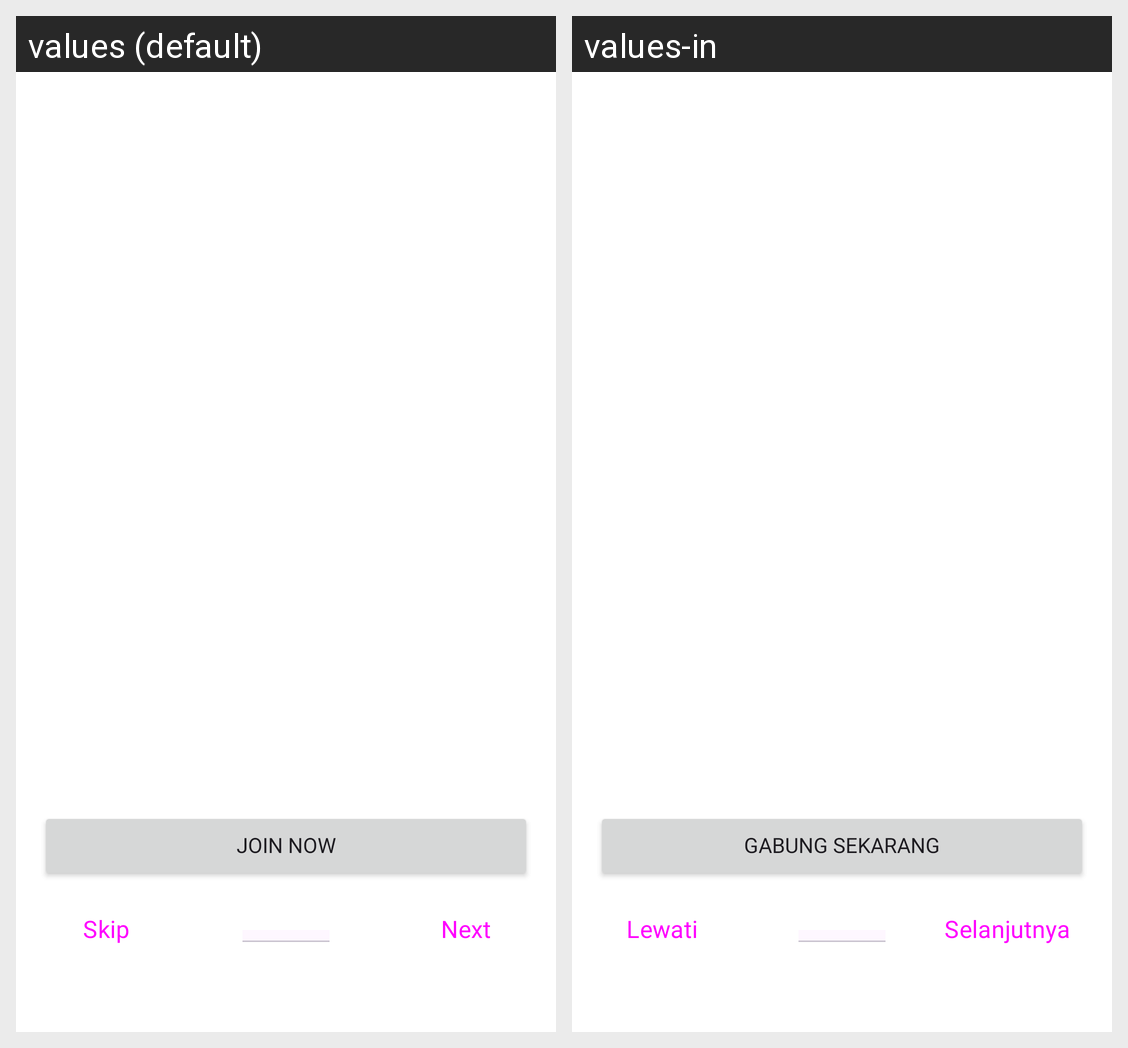

The same Android screen rendered under two of its app's locales, left to right. List the strings drawn on it with the default value and each locale's translation.
Android screen res/layout/fragment_main_on_boarding.xml rendered under 2 locales, left to right: values (default), values-in. Device: Nexus 5 (rendered at 1080×1920; each locale shown at half size, 540×960, under a caption strip naming it); theme Base.Theme.Tokopaerbe.
Strings drawn on this screen, with the default value and each locale's value (text and hints the layout hard-codes, and strings that could not be matched under every locale, appear in the picture but are not listed):

lewati
  values: Skip
  values-in: Lewati

selanjutnya
  values: Next
  values-in: Selanjutnya

gabungSekarang
  values: Join Now
  values-in: Gabung Sekarang
